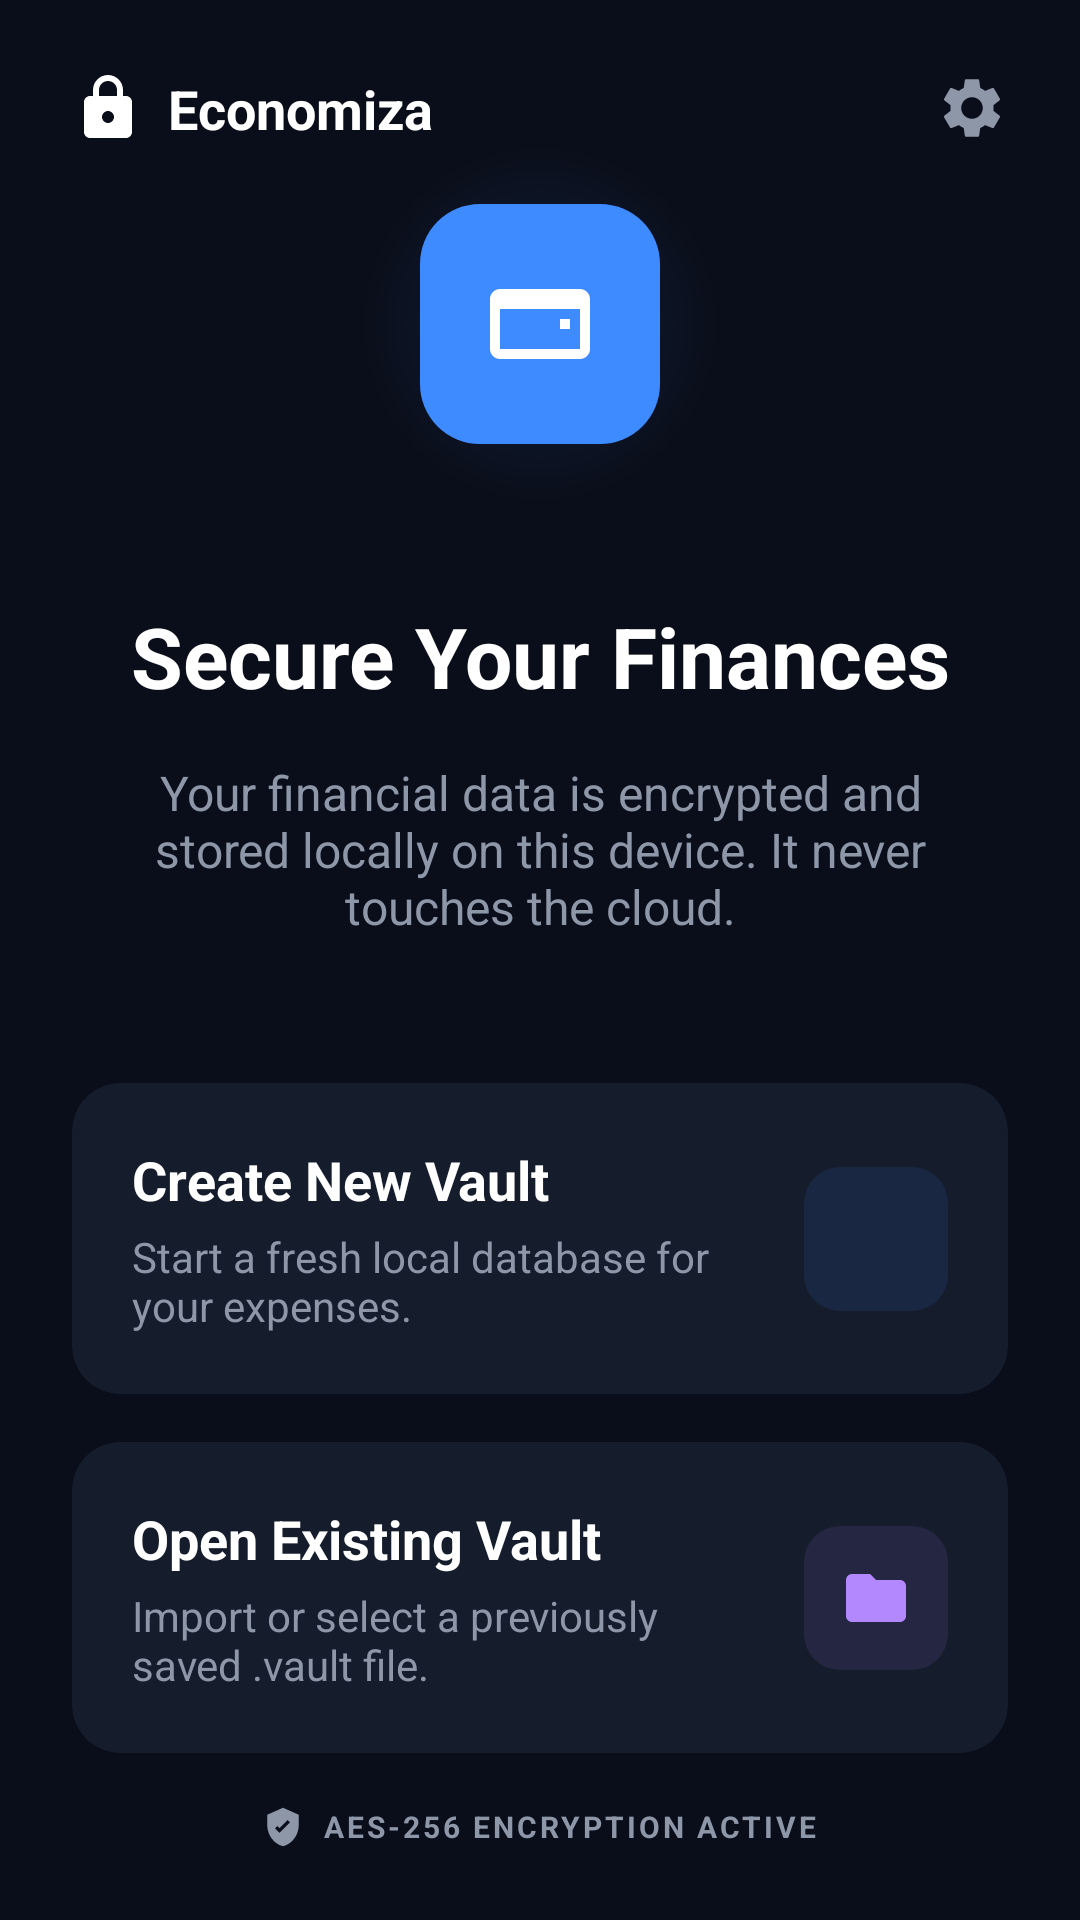

Produce the Android XML layout that renders to this screen, including the resource entries it uses.
<!-- AndroidManifest.xml: application theme Theme.Economiza -->
<!-- res/layout/activity_onboarding.xml -->
<?xml version="1.0" encoding="utf-8"?>
<androidx.constraintlayout.widget.ConstraintLayout xmlns:android="http://schemas.android.com/apk/res/android"
    xmlns:app="http://schemas.android.com/apk/res-auto"
    android:layout_width="match_parent"
    android:layout_height="match_parent"
    android:background="@color/background_deep">

    
    <ImageView
        android:id="@+id/img_lock"
        android:layout_width="24dp"
        android:layout_height="24dp"
        android:layout_marginStart="@dimen/margin_large"
        android:layout_marginTop="@dimen/margin_large"
        android:src="@drawable/ic_lock"
        app:layout_constraintStart_toStartOf="parent"
        app:layout_constraintTop_toTopOf="parent"
        app:tint="@color/white" />

    <TextView
        android:id="@+id/txt_logo"
        android:layout_width="wrap_content"
        android:layout_height="wrap_content"
        android:layout_marginStart="@dimen/margin_small"
        android:text="Economiza"
        android:textColor="@color/white"
        android:textSize="18sp"
        android:textStyle="bold"
        app:layout_constraintBottom_toBottomOf="@id/img_lock"
        app:layout_constraintStart_toEndOf="@id/img_lock"
        app:layout_constraintTop_toTopOf="@id/img_lock" />

    <ImageView
        android:id="@+id/btn_settings"
        android:layout_width="24dp"
        android:layout_height="24dp"
        android:layout_marginTop="@dimen/margin_large"
        android:layout_marginEnd="@dimen/margin_large"
        android:src="@drawable/ic_settings"
        app:layout_constraintEnd_toEndOf="parent"
        app:layout_constraintTop_toTopOf="parent"
        app:tint="@color/text_secondary" />

    
    <View
        android:id="@+id/bg_glow"
        android:layout_width="120dp"
        android:layout_height="120dp"
        android:background="@drawable/blue_glow"
        app:layout_constraintBottom_toTopOf="@+id/txt_secure_title"
        app:layout_constraintEnd_toEndOf="parent"
        app:layout_constraintStart_toStartOf="parent"
        app:layout_constraintTop_toBottomOf="@id/btn_settings" />

    <ImageView
        android:id="@+id/img_main_icon"
        android:layout_width="80dp"
        android:layout_height="80dp"
        android:background="@drawable/rounded_blue_square"
        android:padding="20dp"
        android:src="@drawable/ic_piggy_bank"
        app:layout_constraintBottom_toBottomOf="@id/bg_glow"
        app:layout_constraintEnd_toEndOf="@id/bg_glow"
        app:layout_constraintStart_toStartOf="@id/bg_glow"
        app:layout_constraintTop_toTopOf="@id/bg_glow"
        app:tint="@color/white" />

    <TextView
        android:id="@+id/txt_secure_title"
        android:layout_width="wrap_content"
        android:layout_height="wrap_content"
        android:layout_marginTop="32dp"
        android:text="Secure Your Finances"
        android:textColor="@color/white"
        android:textSize="28sp"
        android:textStyle="bold"
        app:layout_constraintEnd_toEndOf="parent"
        app:layout_constraintStart_toStartOf="parent"
        app:layout_constraintTop_toBottomOf="@id/bg_glow" />

    <TextView
        android:id="@+id/txt_secure_desc"
        android:layout_width="0dp"
        android:layout_height="wrap_content"
        android:layout_marginStart="48dp"
        android:layout_marginTop="@dimen/margin_medium"
        android:layout_marginEnd="48dp"
        android:gravity="center"
        android:text="Your financial data is encrypted and stored locally on this device. It never touches the cloud."
        android:textColor="@color/text_secondary"
        android:textSize="16sp"
        app:layout_constraintEnd_toEndOf="parent"
        app:layout_constraintStart_toStartOf="parent"
        app:layout_constraintTop_toBottomOf="@id/txt_secure_title" />

    
    <com.google.android.material.card.MaterialCardView
        android:id="@+id/card_create_vault"
        android:layout_width="0dp"
        android:layout_height="wrap_content"
        android:layout_marginStart="@dimen/margin_large"
        android:layout_marginTop="48dp"
        android:layout_marginEnd="@dimen/margin_large"
        app:cardBackgroundColor="@color/card_background"
        app:cardCornerRadius="@dimen/card_corner_radius"
        app:cardElevation="@dimen/card_elevation"
        app:layout_constraintEnd_toEndOf="parent"
        app:layout_constraintStart_toStartOf="parent"
        app:layout_constraintTop_toBottomOf="@id/txt_secure_desc"
        app:strokeWidth="0dp">

        <androidx.constraintlayout.widget.ConstraintLayout
            android:layout_width="match_parent"
            android:layout_height="wrap_content"
            android:padding="20dp">

            <TextView
                android:id="@+id/txt_create_title"
                android:layout_width="wrap_content"
                android:layout_height="wrap_content"
                android:text="Create New Vault"
                android:textColor="@color/white"
                android:textSize="18sp"
                android:textStyle="bold"
                app:layout_constraintStart_toStartOf="parent"
                app:layout_constraintTop_toTopOf="parent" />

            <TextView
                android:layout_width="0dp"
                android:layout_height="wrap_content"
                android:layout_marginTop="4dp"
                android:layout_marginEnd="16dp"
                android:text="Start a fresh local database for your expenses."
                android:textColor="@color/text_secondary"
                android:textSize="14sp"
                app:layout_constraintEnd_toStartOf="@+id/img_shield"
                app:layout_constraintStart_toStartOf="parent"
                app:layout_constraintTop_toBottomOf="@id/txt_create_title" />

            <ImageView
                android:id="@+id/img_shield"
                android:layout_width="48dp"
                android:layout_height="48dp"
                android:background="@drawable/rounded_blue_square_light"
                android:padding="12dp"
                android:src="@drawable/ic_shield"
                app:layout_constraintBottom_toBottomOf="parent"
                app:layout_constraintEnd_toEndOf="parent"
                app:layout_constraintTop_toTopOf="parent"
                app:tint="@color/primary_blue" />

        </androidx.constraintlayout.widget.ConstraintLayout>

    </com.google.android.material.card.MaterialCardView>

    <com.google.android.material.card.MaterialCardView
        android:id="@+id/card_open_vault"
        android:layout_width="0dp"
        android:layout_height="wrap_content"
        android:layout_marginStart="@dimen/margin_large"
        android:layout_marginTop="@dimen/margin_medium"
        android:layout_marginEnd="@dimen/margin_large"
        app:cardBackgroundColor="@color/card_background"
        app:cardCornerRadius="@dimen/card_corner_radius"
        app:cardElevation="@dimen/card_elevation"
        app:layout_constraintEnd_toEndOf="parent"
        app:layout_constraintStart_toStartOf="parent"
        app:layout_constraintTop_toBottomOf="@id/card_create_vault"
        app:strokeWidth="0dp">

        <androidx.constraintlayout.widget.ConstraintLayout
            android:layout_width="match_parent"
            android:layout_height="wrap_content"
            android:padding="20dp">

            <TextView
                android:id="@+id/txt_open_title"
                android:layout_width="wrap_content"
                android:layout_height="wrap_content"
                android:text="Open Existing Vault"
                android:textColor="@color/white"
                android:textSize="18sp"
                android:textStyle="bold"
                app:layout_constraintStart_toStartOf="parent"
                app:layout_constraintTop_toTopOf="parent" />

            <TextView
                android:layout_width="0dp"
                android:layout_height="wrap_content"
                android:layout_marginTop="4dp"
                android:layout_marginEnd="16dp"
                android:text="Import or select a previously saved .vault file."
                android:textColor="@color/text_secondary"
                android:textSize="14sp"
                app:layout_constraintEnd_toStartOf="@+id/img_folder"
                app:layout_constraintStart_toStartOf="parent"
                app:layout_constraintTop_toBottomOf="@id/txt_open_title" />

            <ImageView
                android:id="@+id/img_folder"
                android:layout_width="48dp"
                android:layout_height="48dp"
                android:background="@drawable/rounded_purple_square_light"
                android:padding="12dp"
                android:src="@drawable/ic_folder"
                app:layout_constraintBottom_toBottomOf="parent"
                app:layout_constraintEnd_toEndOf="parent"
                app:layout_constraintTop_toTopOf="parent"
                app:tint="#B388FF" />

        </androidx.constraintlayout.widget.ConstraintLayout>

    </com.google.android.material.card.MaterialCardView>

    
    <LinearLayout
        android:layout_width="wrap_content"
        android:layout_height="wrap_content"
        android:layout_marginBottom="@dimen/margin_large"
        android:gravity="center_vertical"
        android:orientation="horizontal"
        app:layout_constraintBottom_toBottomOf="parent"
        app:layout_constraintEnd_toEndOf="parent"
        app:layout_constraintStart_toStartOf="parent">

        <ImageView
            android:layout_width="14dp"
            android:layout_height="14dp"
            android:src="@drawable/ic_shield_check"
            app:tint="@color/text_secondary" />

        <TextView
            android:layout_width="wrap_content"
            android:layout_height="wrap_content"
            android:layout_marginStart="6dp"
            android:letterSpacing="0.1"
            android:text="AES-256 ENCRYPTION ACTIVE"
            android:textColor="@color/text_secondary"
            android:textSize="10sp"
            android:textStyle="bold" />

    </LinearLayout>

</androidx.constraintlayout.widget.ConstraintLayout>
<!-- resources referenced by this layout -->
<resources>
  <color name="background_deep">#0A0E1A</color>
  <color name="card_background">#151C2C</color>
  <color name="primary_blue">#3D8BFF</color>
  <color name="text_secondary">#8E97A8</color>
  <color name="white">#FFFFFFFF</color>
  <dimen name="card_corner_radius">16dp</dimen>
  <dimen name="card_elevation">0dp</dimen>
  <dimen name="margin_large">24dp</dimen>
  <dimen name="margin_medium">16dp</dimen>
  <dimen name="margin_small">8dp</dimen>
  <!-- drawable blue_glow (drawable) -->
  <?xml version="1.0" encoding="utf-8"?>
  <shape xmlns:android="http://schemas.android.com/apk/res/android"
      android:shape="oval">
      <gradient
          android:type="radial"
          android:gradientRadius="60dp"
          android:startColor="#303D8BFF"
          android:centerColor="#103D8BFF"
          android:endColor="#00000000" />
  </shape>
  <!-- drawable ic_folder (drawable) -->
  <vector xmlns:android="http://schemas.android.com/apk/res/android"
      android:width="24dp"
      android:height="24dp"
      android:viewportWidth="24"
      android:viewportHeight="24">
      <path
          android:fillColor="#000000"
          android:pathData="M10,4H4c-1.1,0 -1.99,0.9 -1.99,2L2,18c0,1.1 0.9,2 2,2h16c1.1,0 2,-0.9 2,-2V8c0,-1.1 -0.9,-2 -2,-2h-8l-2,-2z" />
  </vector>
  <!-- drawable ic_lock (drawable) -->
  <vector xmlns:android="http://schemas.android.com/apk/res/android"
      android:width="24dp"
      android:height="24dp"
      android:viewportWidth="24"
      android:viewportHeight="24">
      <path
          android:fillColor="#000000"
          android:pathData="M18,8h-1L17,6c0,-2.76 -2.24,-5 -5,-5S7,3.24 7,6v2L6,8c-1.1,0 -2,0.9 -2,2v10c0,1.1 0.9,2 2,2h12c1.1,0 2,-0.9 2,-2L20,10c0,-1.1 -0.9,-2 -2,-2zM9,6c0,-1.66 1.34,-3 3,-3s3,1.34 3,3v2L9,8L9,6zM12,17c-1.1,0 -2,-0.9 -2,-2s0.9,-2 2,-2 2,0.9 2,2 -0.9,2 -2,2z" />
  </vector>
  <!-- drawable ic_piggy_bank (drawable) -->
  <vector xmlns:android="http://schemas.android.com/apk/res/android"
      android:width="24dp"
      android:height="24dp"
      android:viewportWidth="24"
      android:viewportHeight="24">
      <path
          android:fillColor="#000000"
          android:pathData="M2,7v10c0,1.1 0.9,2 2,2h16c1.1,0 2,-0.9 2,-2L22,7c0,-1.1 -0.9,-2 -2,-2L4,5c-1.1,0 -2,0.9 -2,2zM20,17L4,17L4,9h16v8zM16,11h2v2h-2z" />
  </vector>
  <!-- drawable ic_shield_check (drawable) -->
  <vector xmlns:android="http://schemas.android.com/apk/res/android"
      android:width="24dp"
      android:height="24dp"
      android:viewportWidth="24"
      android:viewportHeight="24">
      <path
          android:fillColor="#000000"
          android:pathData="M12,1L3,5v6c0,5.55 3.84,10.74 9,12 5.16,-1.26 9,-6.45 9,-12V5l-9,-4zm-2,14.41L7.41,12.83 8.83,11.41 10,12.59l4.59,-4.58 1.41,1.41L10,15.41z" />
  </vector>
  <!-- drawable rounded_blue_square (drawable) -->
  <?xml version="1.0" encoding="utf-8"?>
  <shape xmlns:android="http://schemas.android.com/apk/res/android">
      <solid android:color="@color/primary_blue" />
      <corners android:radius="20dp" />
  </shape>
  <!-- drawable rounded_blue_square_light (drawable) -->
  <?xml version="1.0" encoding="utf-8"?>
  <shape xmlns:android="http://schemas.android.com/apk/res/android">
      <solid android:color="#1A3D8BFF" />
      <corners android:radius="12dp" />
  </shape>
  <!-- drawable rounded_purple_square_light (drawable) -->
  <?xml version="1.0" encoding="utf-8"?>
  <shape xmlns:android="http://schemas.android.com/apk/res/android">
      <solid android:color="#1AB388FF" />
      <corners android:radius="12dp" />
  </shape>
  <style name="Theme.Economiza" parent="Base.Theme.Economiza" />
  <style name="Base.Theme.Economiza" parent="Theme.Material3.DayNight.NoActionBar">
          
          
      </style>
</resources>
